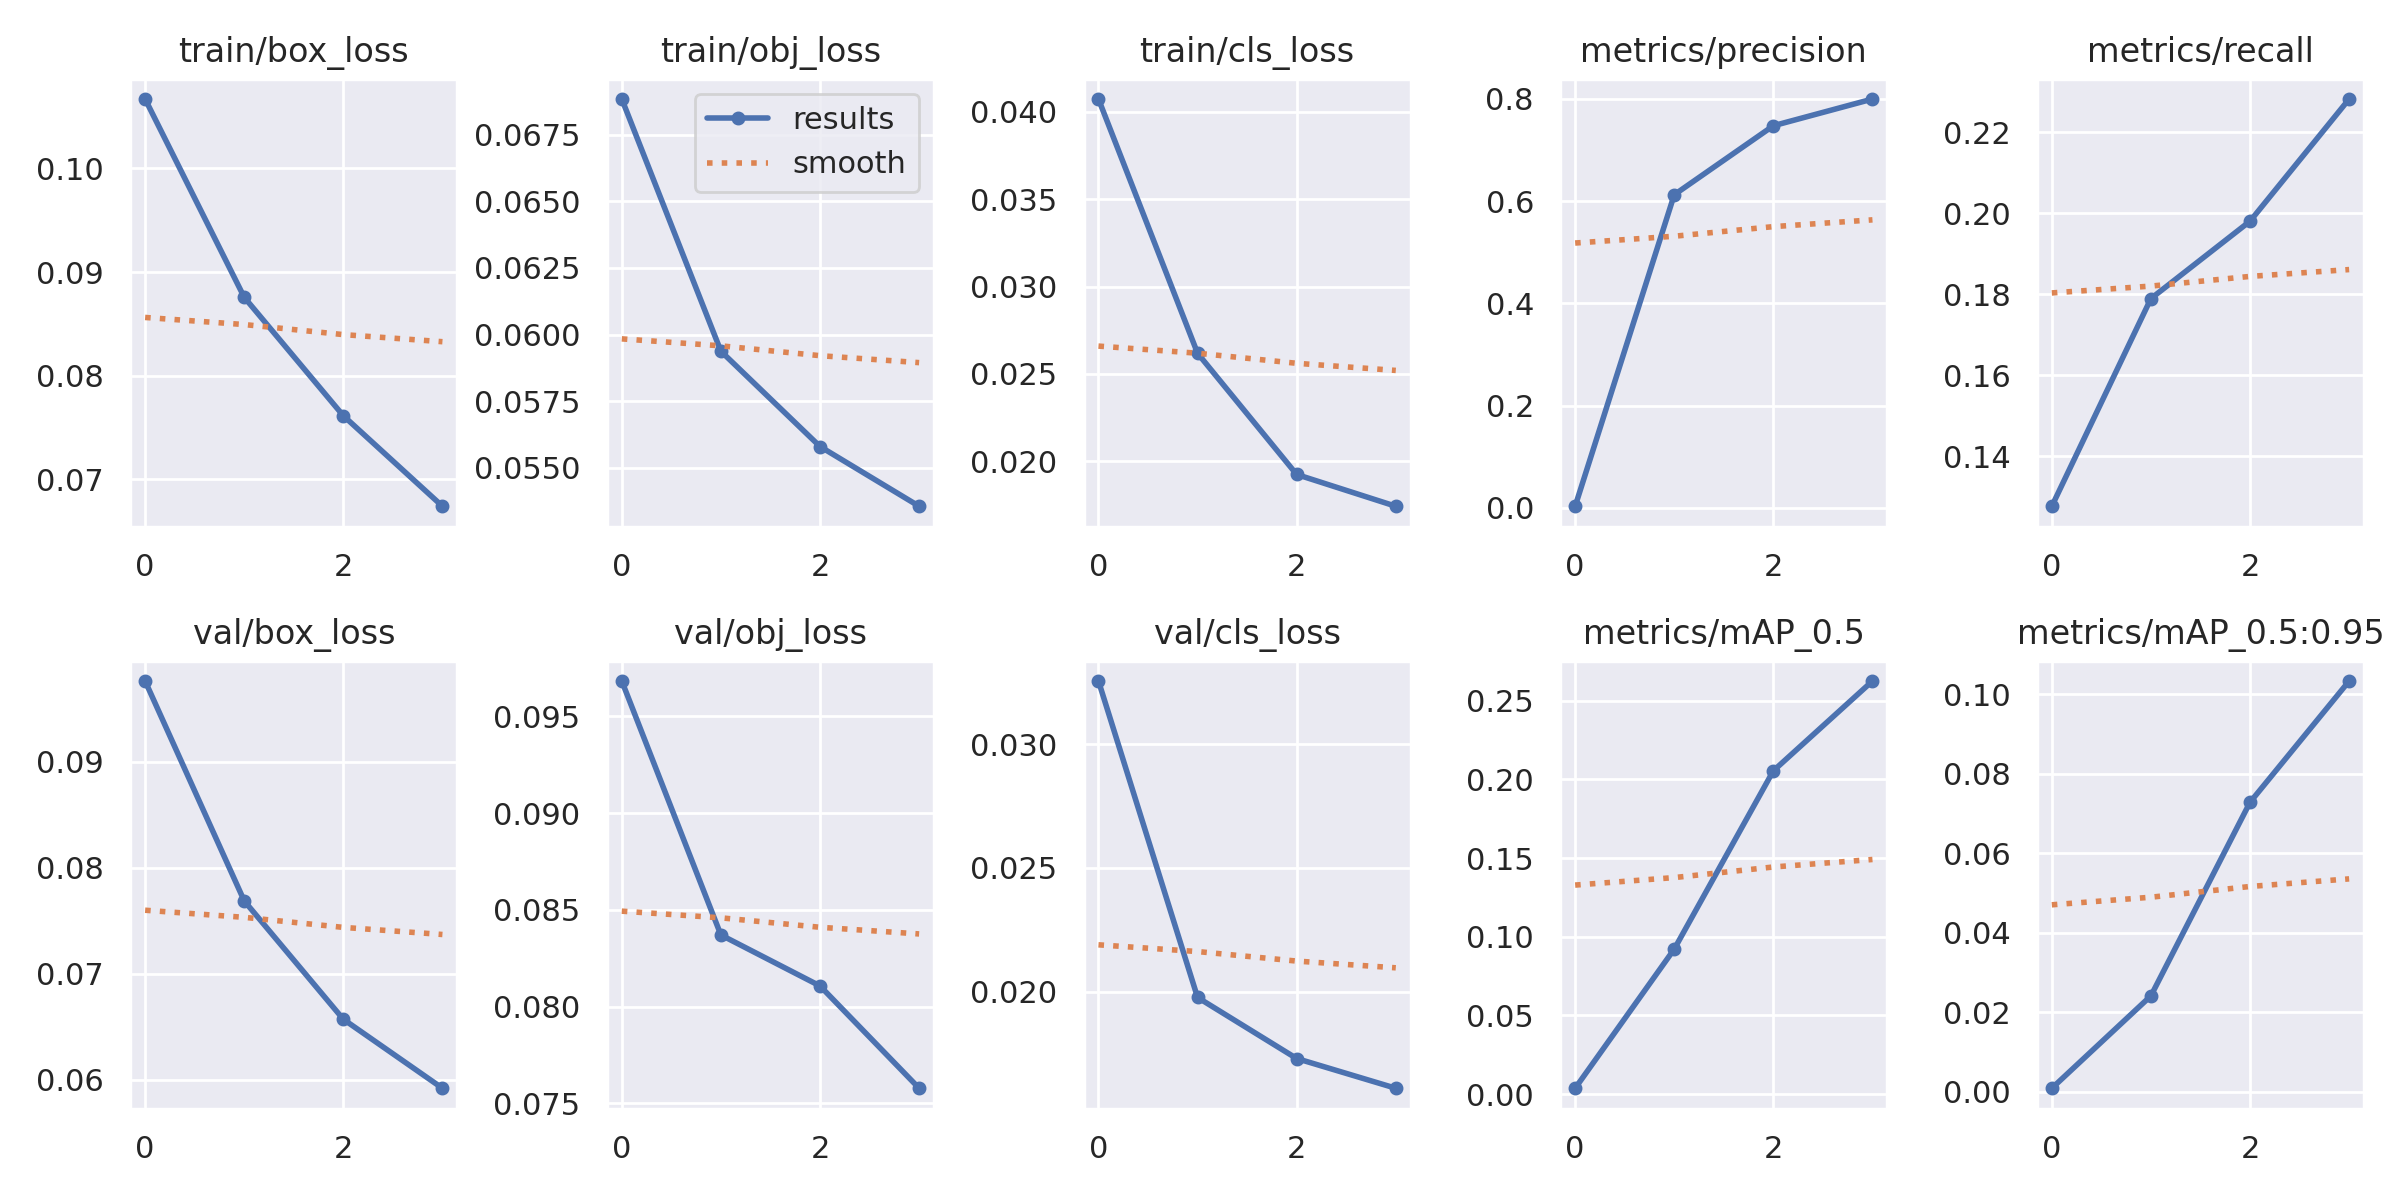

The file beside this chart, header and first rows:
epoch, train/box_loss, train/obj_loss, train/cls_loss, metrics/precision, metrics/recall, metrics/mAP_0.5, metrics/mAP_0.5:0.95, val/box_loss, val/obj_loss, val/cls_loss, x/lr0, x/lr1, x/lr2
0, 0.1067, 0.06884, 0.04074, 0.003166, 0.1277, 0.003671, 0.0008846, 0.09762, 0.09682, 0.03254, 0.07016, 0.003315, 0.003315
1, 0.08757, 0.05938, 0.02618, 0.6126, 0.179, 0.09215, 0.02414, 0.07688, 0.0837, 0.01977, 0.03852, 0.005003, 0.005003
2, 0.07614, 0.0558, 0.01923, 0.7476, 0.1981, 0.2055, 0.07285, 0.06571, 0.08107, 0.01731, 0.005219, 0.005041, 0.005041
3, 0.06741, 0.05356, 0.01742, 0.7998, 0.2283, 0.2626, 0.1034, 0.05921, 0.07578, 0.01611, 0.002575, 0.002575, 0.002575
